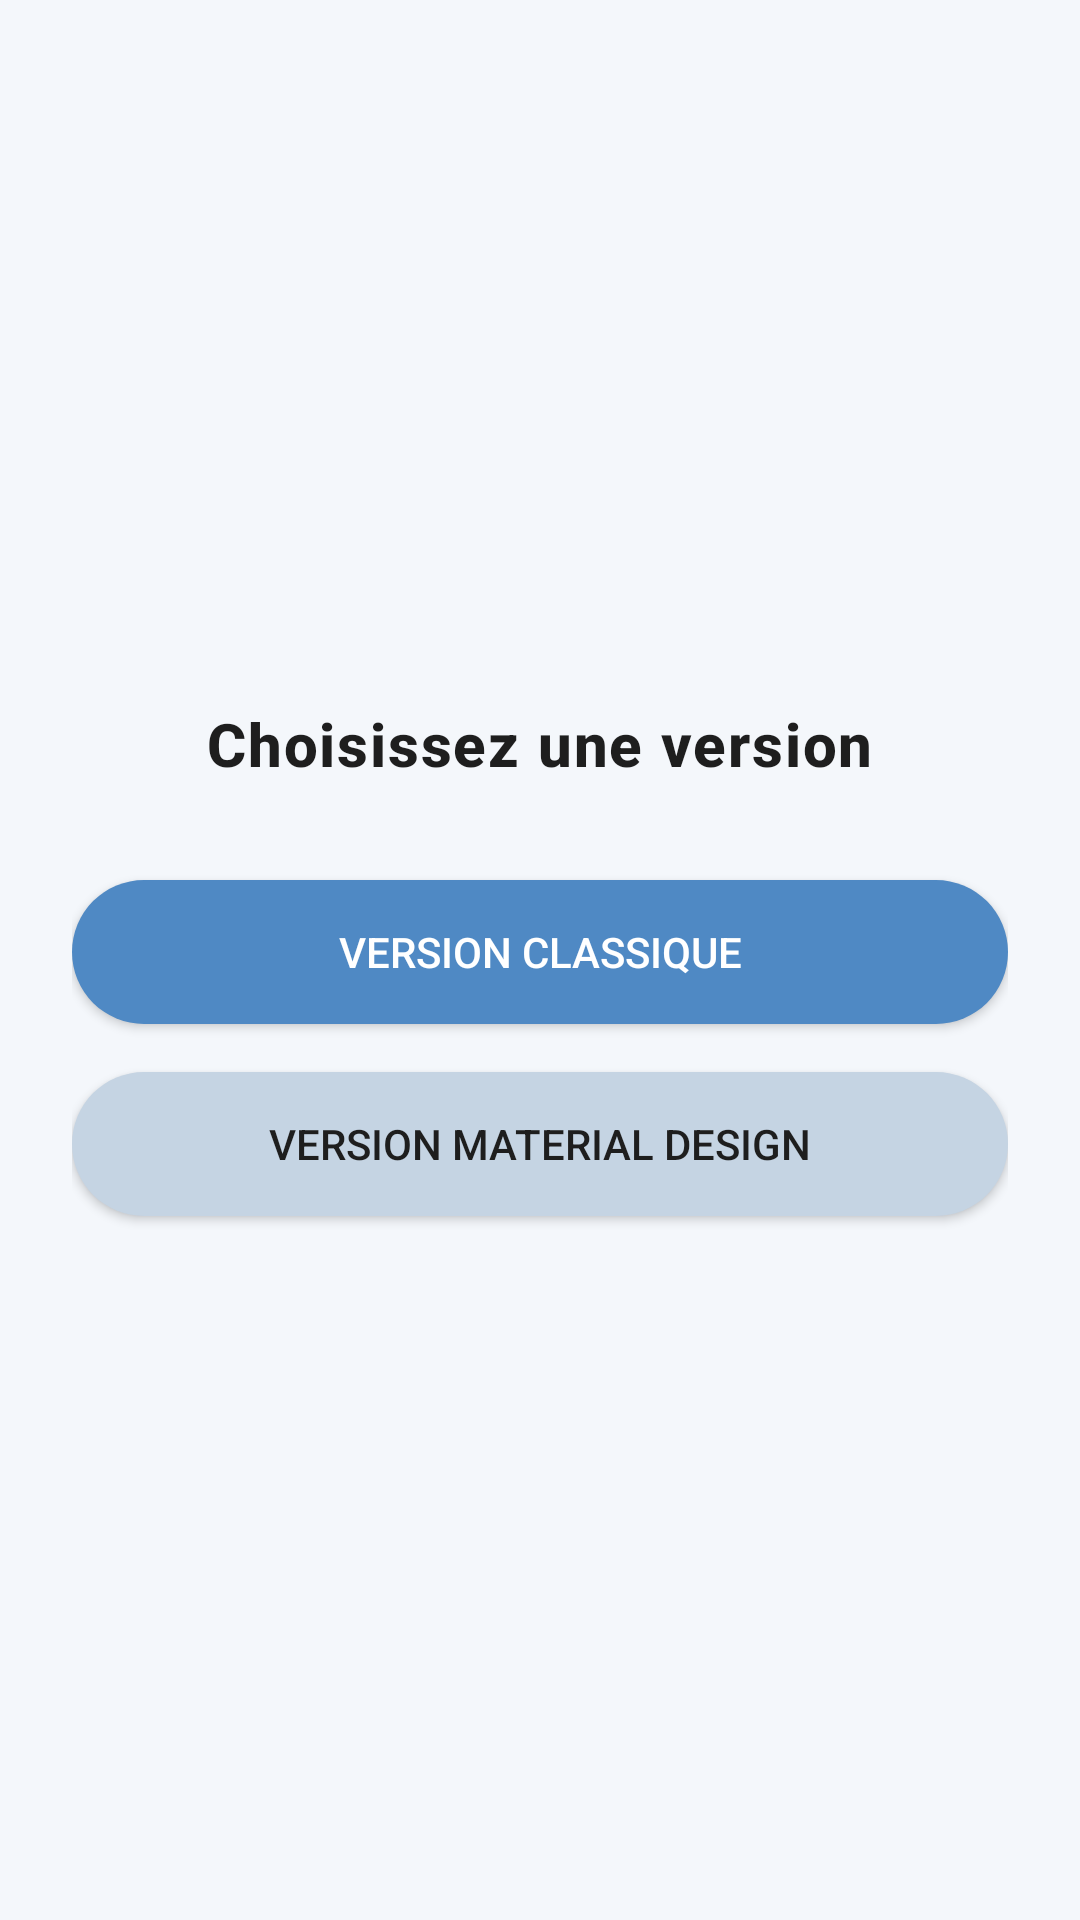

Write the Android layout XML for this screen, with the resource values it uses.
<!-- AndroidManifest.xml: application theme Theme.LinkCollector -->
<!-- res/layout/activity_launcher.xml -->
<?xml version="1.0" encoding="utf-8"?>
<LinearLayout
    xmlns:android="http://schemas.android.com/apk/res/android"
    android:layout_width="match_parent"
    android:layout_height="match_parent"
    android:orientation="vertical"
    android:gravity="center"
    android:background="@color/background_light"
    android:padding="24dp">

    <TextView
        android:layout_width="wrap_content"
        android:layout_height="wrap_content"
        android:text="Choisissez une version"
        android:textSize="20sp"
        android:textColor="@color/text_primary"
        android:fontFamily="sans-serif-medium"
        android:textStyle="bold"
        android:letterSpacing="0.03"
        android:layout_marginBottom="32dp" />

    <Button
        android:id="@+id/btnClassic"
        android:layout_width="match_parent"
        android:layout_height="wrap_content"
        android:text="Version Classique"
        android:background="@drawable/rounded_button_primary"
        android:textColor="@color/button_text_primary"
        android:layout_marginBottom="16dp"
        android:elevation="4dp" />

    <Button
        android:id="@+id/btnMaterial"
        android:layout_width="match_parent"
        android:layout_height="wrap_content"
        android:text="Version Material Design"
        android:background="@drawable/rounded_button_secondary"
        android:textColor="@color/button_text_secondary"
        android:elevation="2dp" />
</LinearLayout>
<!-- resources referenced by this layout -->
<resources>
  <color name="background_light">#F4F7FB</color>
  <color name="button_text_primary">#FFFFFF</color>
  <color name="button_text_secondary">#1E1E1E</color>
  <color name="text_primary">#1E1E1E</color>
  <!-- drawable rounded_button_primary (drawable) -->
  <shape xmlns:android="http://schemas.android.com/apk/res/android"
      android:shape="rectangle">
      <solid android:color="@color/button_primary" />
      <corners android:radius="24dp" />
  </shape>
  <!-- drawable rounded_button_secondary (drawable) -->
  <shape xmlns:android="http://schemas.android.com/apk/res/android"
      android:shape="rectangle">
      <solid android:color="@color/button_secondary" />
      <corners android:radius="24dp" />
  </shape>
  <style name="Theme.LinkCollector" parent="Theme.MaterialComponents.DayNight.DarkActionBar">
          
          <item name="colorPrimary">@color/purple_500</item>
          <item name="colorPrimaryVariant">@color/purple_700</item>
          <item name="colorOnPrimary">@color/white</item>
          
          <item name="colorSecondary">@color/teal_200</item>
          <item name="colorSecondaryVariant">@color/teal_700</item>
          <item name="colorOnSecondary">@color/black</item>
          
          <item name="android:statusBarColor">?attr/colorPrimaryVariant</item>
          
      </style>
  <color name="button_primary">#4F89C4</color>
  <color name="button_secondary">#C5D4E3</color>
  <!-- not gathered from this repository: default colours our renderer supplied (Android Studio template values) -->
  <color name="purple_500">#FF6200EE</color>
  <color name="purple_700">#FF3700B3</color>
  <color name="teal_200">#FF03DAC5</color>
  <color name="teal_700">#FF018786</color>
  <color name="black">#FF000000</color>
  <color name="white">#FFFFFFFF</color>
</resources>
